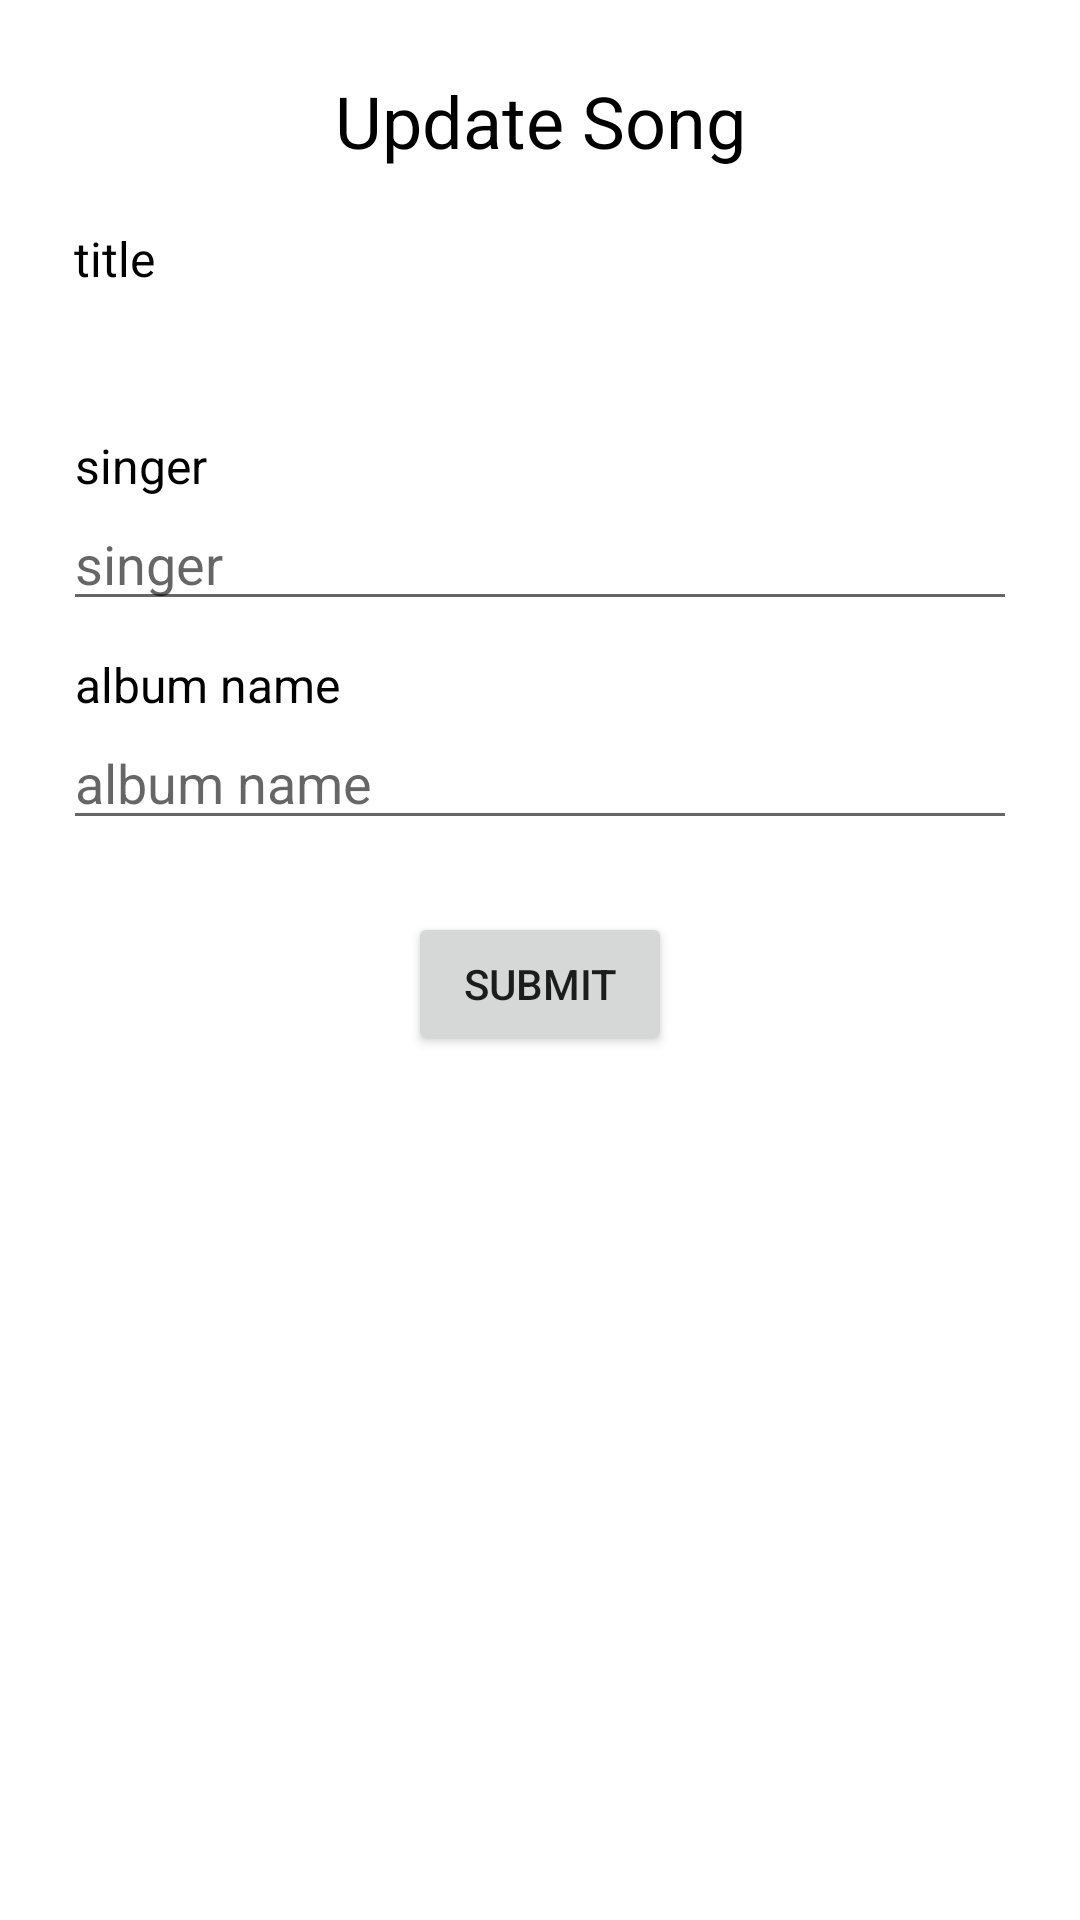

This screen was rendered from an Android layout file. Write that file and the resources it references.
<!-- AndroidManifest.xml: application theme Theme.PlaylistTop10 -->
<!-- res/layout/fragment_update_song.xml -->
<?xml version="1.0" encoding="utf-8"?>
<ScrollView xmlns:android="http://schemas.android.com/apk/res/android"
    xmlns:app="http://schemas.android.com/apk/res-auto"
    xmlns:tools="http://schemas.android.com/tools"
    android:layout_width="match_parent"
    android:layout_height="match_parent">

    <androidx.constraintlayout.widget.ConstraintLayout
        android:layout_width="match_parent"
        android:layout_height="wrap_content"
        tools:context=".modifySong.UpdateSongFragment">

        <TextView
            android:id="@+id/update_tv_title"
            android:layout_width="wrap_content"
            android:layout_height="wrap_content"
            android:text="title"
            android:textColor="@color/black"
            android:textSize="16sp"
            app:layout_constraintStart_toStartOf="@+id/update_tv_songTitle"
            app:layout_constraintTop_toTopOf="@+id/guideline1" />

        <TextView
            android:id="@+id/update_tv_singer"
            android:layout_width="wrap_content"
            android:layout_height="wrap_content"
            android:layout_marginStart="4dp"
            android:text="singer"
            android:textColor="@color/black"
            android:textSize="16sp"
            app:layout_constraintBottom_toTopOf="@+id/update_et_singer"
            app:layout_constraintStart_toStartOf="@+id/update_et_singer" />

        <TextView
            android:id="@+id/update_tv_album"
            android:layout_width="wrap_content"
            android:layout_height="wrap_content"
            android:layout_marginStart="4dp"
            android:text="album name"
            android:textColor="@color/black"
            android:textSize="16sp"
            app:layout_constraintBottom_toTopOf="@+id/update_et_album"
            app:layout_constraintStart_toStartOf="@+id/update_et_album" />

        <EditText
            android:id="@+id/update_et_album"
            android:layout_width="318dp"
            android:layout_height="41dp"
            android:layout_marginTop="32dp"
            android:ems="10"
            android:hint="album name"
            android:inputType="text"
            app:layout_constraintEnd_toEndOf="parent"
            app:layout_constraintStart_toStartOf="parent"
            app:layout_constraintTop_toBottomOf="@+id/update_et_singer" />

        <EditText
            android:id="@+id/update_et_singer"
            android:layout_width="318dp"
            android:layout_height="41dp"
            android:layout_marginTop="32dp"
            android:ems="10"
            android:hint="singer"
            android:inputType="text"
            app:layout_constraintEnd_toEndOf="parent"
            app:layout_constraintStart_toStartOf="parent"
            app:layout_constraintTop_toBottomOf="@+id/update_tv_songTitle" />

        <TextView
            android:id="@+id/update_tv_songTitle"
            android:layout_width="311dp"
            android:layout_height="37dp"
            android:ems="10"
            android:textColor="@color/black"
            android:textSize="24sp"
            app:layout_constraintEnd_toEndOf="parent"
            app:layout_constraintHorizontal_bias="0.504"
            app:layout_constraintStart_toStartOf="parent"
            app:layout_constraintTop_toBottomOf="@+id/update_tv_title" />

        <Button
            android:id="@+id/update_btn_submit"
            android:layout_width="wrap_content"
            android:layout_height="wrap_content"
            android:layout_marginTop="24dp"
            android:text="submit"
            app:layout_constraintBottom_toTopOf="@+id/guideline5"
            app:layout_constraintEnd_toEndOf="parent"
            app:layout_constraintStart_toStartOf="parent"
            app:layout_constraintTop_toBottomOf="@+id/update_et_album" />

        <androidx.constraintlayout.widget.Guideline
            android:id="@+id/guideline1"
            android:layout_width="wrap_content"
            android:layout_height="wrap_content"
            android:orientation="horizontal"
            app:layout_constraintGuide_percent="0.15" />

        <androidx.constraintlayout.widget.Guideline
            android:id="@+id/guideline5"
            android:layout_width="wrap_content"
            android:layout_height="wrap_content"
            android:orientation="horizontal"
            app:layout_constraintGuide_percent="0.70" />

        <TextView
            android:id="@+id/modify_tv_modify"
            android:layout_width="wrap_content"
            android:layout_height="wrap_content"
            android:layout_marginTop="24dp"
            android:text="Update Song"
            android:textColor="@color/black"
            android:textSize="24sp"
            app:layout_constraintEnd_toEndOf="parent"
            app:layout_constraintHorizontal_bias="0.5"
            app:layout_constraintStart_toStartOf="parent"
            app:layout_constraintTop_toTopOf="parent" />
    </androidx.constraintlayout.widget.ConstraintLayout>
</ScrollView>
<!-- resources referenced by this layout -->
<resources>
  <color name="black">#FF000000</color>
  <style name="Theme.PlaylistTop10" parent="Theme.MaterialComponents.DayNight.DarkActionBar">
          
          <item name="colorPrimary">@color/blue</item>
          <item name="colorPrimaryVariant">@color/dark_blue</item>
          <item name="colorOnPrimary">@color/white</item>
          
          <item name="colorSecondary">@color/teal_200</item>
          <item name="colorSecondaryVariant">@color/teal_700</item>
          <item name="colorOnSecondary">@color/black</item>
          
          <item name="android:statusBarColor" tools:targetApi="l">?attr/colorPrimaryVariant</item>
          
      </style>
  <color name="blue">#00498c</color>
  <color name="dark_blue">#003458</color>
  <color name="white">#FFFFFFFF</color>
  <color name="teal_200">#FF03DAC5</color>
  <color name="teal_700">#FF018786</color>
</resources>
